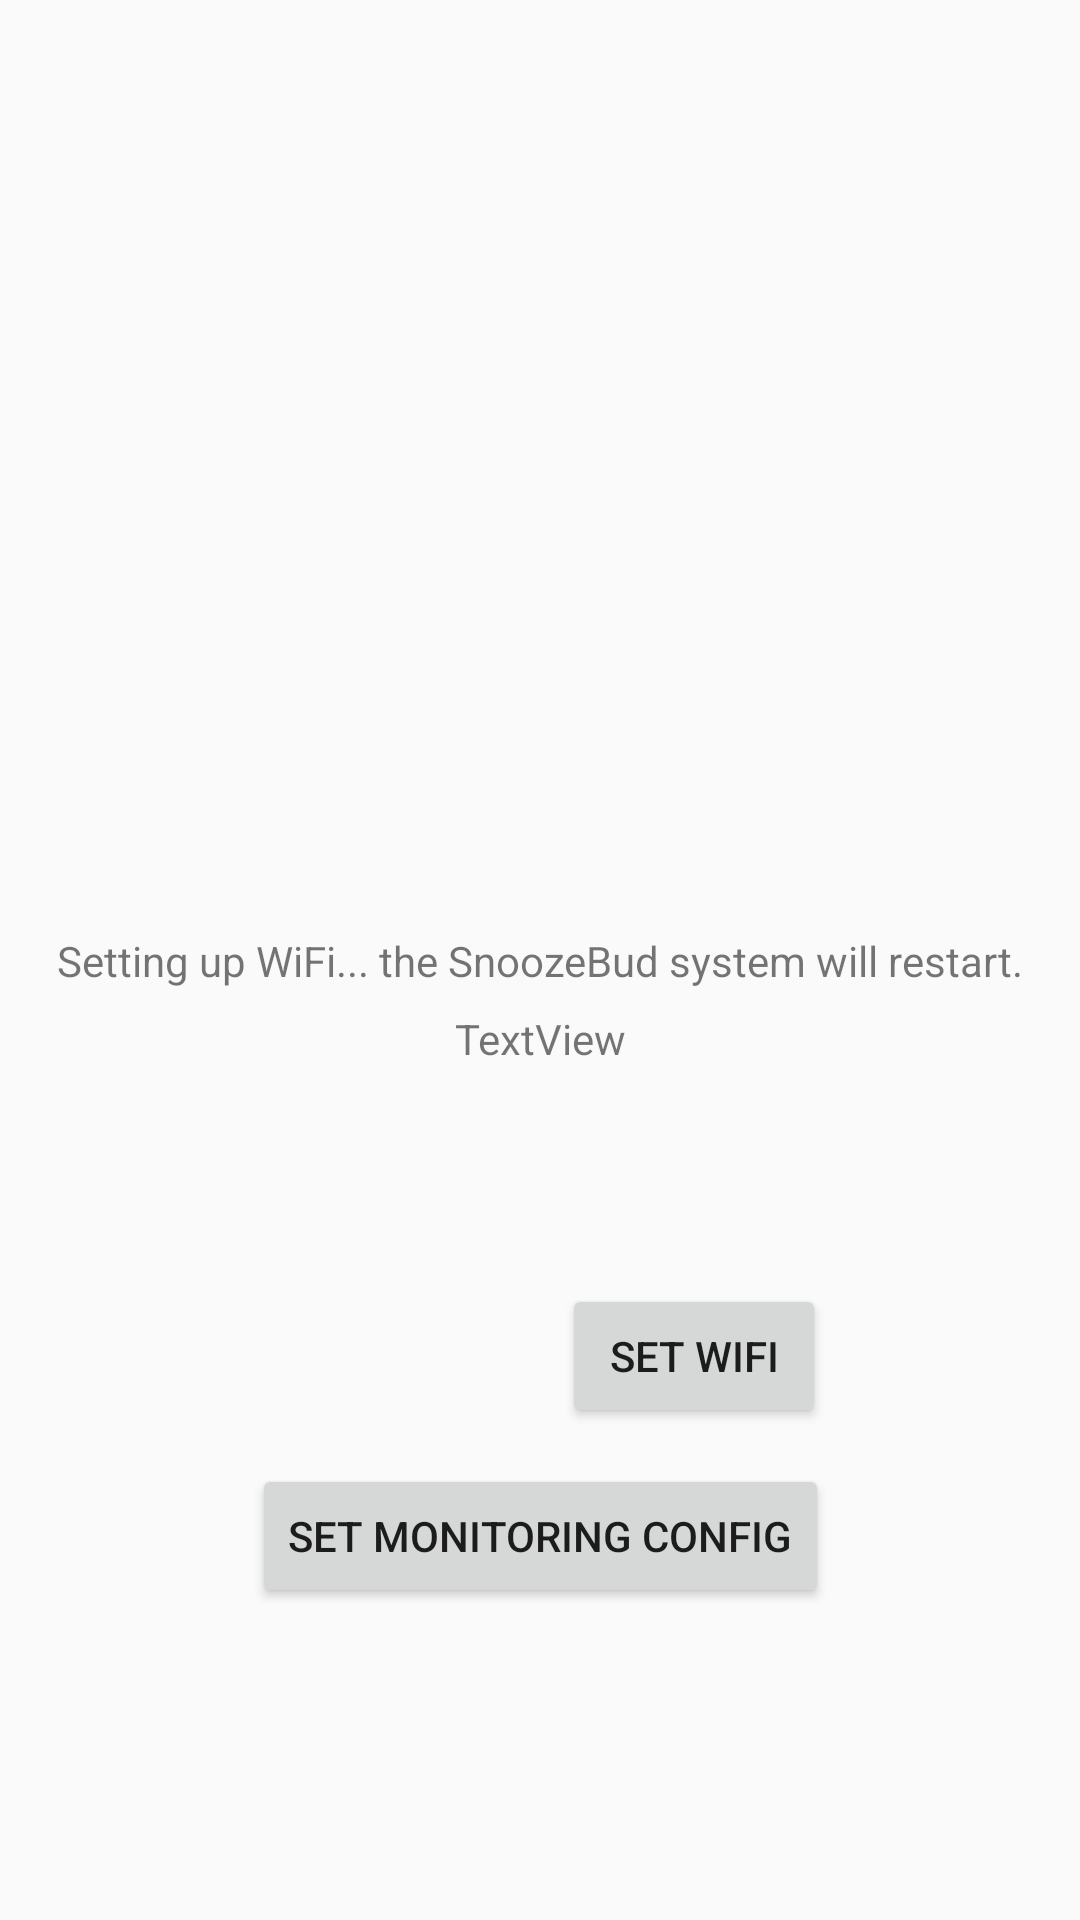

Produce the Android XML layout that renders to this screen, including the resource entries it uses.
<!-- AndroidManifest.xml: application theme AppTheme -->
<!-- res/layout/activity_ssh.xml -->
<?xml version="1.0" encoding="utf-8"?>
<android.support.constraint.ConstraintLayout xmlns:android="http://schemas.android.com/apk/res/android"
    xmlns:app="http://schemas.android.com/apk/res-auto"
    xmlns:tools="http://schemas.android.com/tools"
    android:layout_width="match_parent"
    android:layout_height="match_parent"
    tools:context="com.sleepsense.snoozebud.activity.SshActivity">

    <TextView
        android:id="@+id/ssh_info_tv"
        android:layout_width="wrap_content"
        android:layout_height="wrap_content"
        android:text="Setting up WiFi... the SnoozeBud system will restart."
        app:layout_constraintBottom_toBottomOf="parent"
        app:layout_constraintLeft_toLeftOf="parent"
        app:layout_constraintRight_toRightOf="parent"
        app:layout_constraintTop_toTopOf="parent"
        tools:layout_constraintTop_creator="1"
        tools:layout_constraintBottom_creator="1" />

    <TextView
        android:id="@+id/firebase_id_tv"
        android:layout_width="wrap_content"
        android:layout_height="wrap_content"
        android:layout_marginTop="7dp"
        android:text="TextView"
        android:textIsSelectable="true"
        app:layout_constraintLeft_toLeftOf="parent"
        app:layout_constraintRight_toRightOf="parent"
        app:layout_constraintTop_toBottomOf="@+id/ssh_info_tv"
        tools:layout_constraintLeft_creator="1"
        tools:layout_constraintRight_creator="1" />

    <Button
        android:id="@+id/wifi_set_bt"
        android:layout_width="wrap_content"
        android:layout_height="wrap_content"
        android:layout_marginBottom="12dp"
        android:layout_marginEnd="1dp"
        android:layout_marginRight="52dp"
        android:text="Set WiFi"
        app:layout_constraintBottom_toTopOf="@+id/config_setup_bt"
        app:layout_constraintRight_toRightOf="@+id/config_setup_bt"
        tools:layout_constraintBottom_creator="1"
        tools:layout_constraintRight_creator="1" />

    <Button
        android:id="@+id/config_setup_bt"
        android:layout_width="wrap_content"
        android:layout_height="wrap_content"
        android:layout_marginBottom="104dp"
        android:text="Set Monitoring Config"
        app:layout_constraintBottom_toBottomOf="parent"
        app:layout_constraintLeft_toLeftOf="parent"
        app:layout_constraintRight_toRightOf="parent"
        tools:layout_constraintBottom_creator="1"
        tools:layout_constraintLeft_creator="1"
        tools:layout_constraintRight_creator="1" />

</android.support.constraint.ConstraintLayout>
<!-- resources referenced by this layout -->
<resources>
  <style name="AppTheme" parent="Theme.AppCompat.Light.DarkActionBar">
          
          <item name="colorPrimary">@color/colorPrimary</item>
          <item name="colorPrimaryDark">@color/colorPrimaryDark</item>
          <item name="colorAccent">@color/colorAccent</item>
          <item name="windowActionBar">false</item>
          <item name="windowNoTitle">true</item>
      </style>
  <!-- not gathered from this repository: default colours our renderer supplied (Android Studio template values) -->
  <color name="colorPrimary">#FF6200EE</color>
  <color name="colorPrimaryDark">#FF3700B3</color>
  <color name="colorAccent">#FF03DAC5</color>
</resources>
